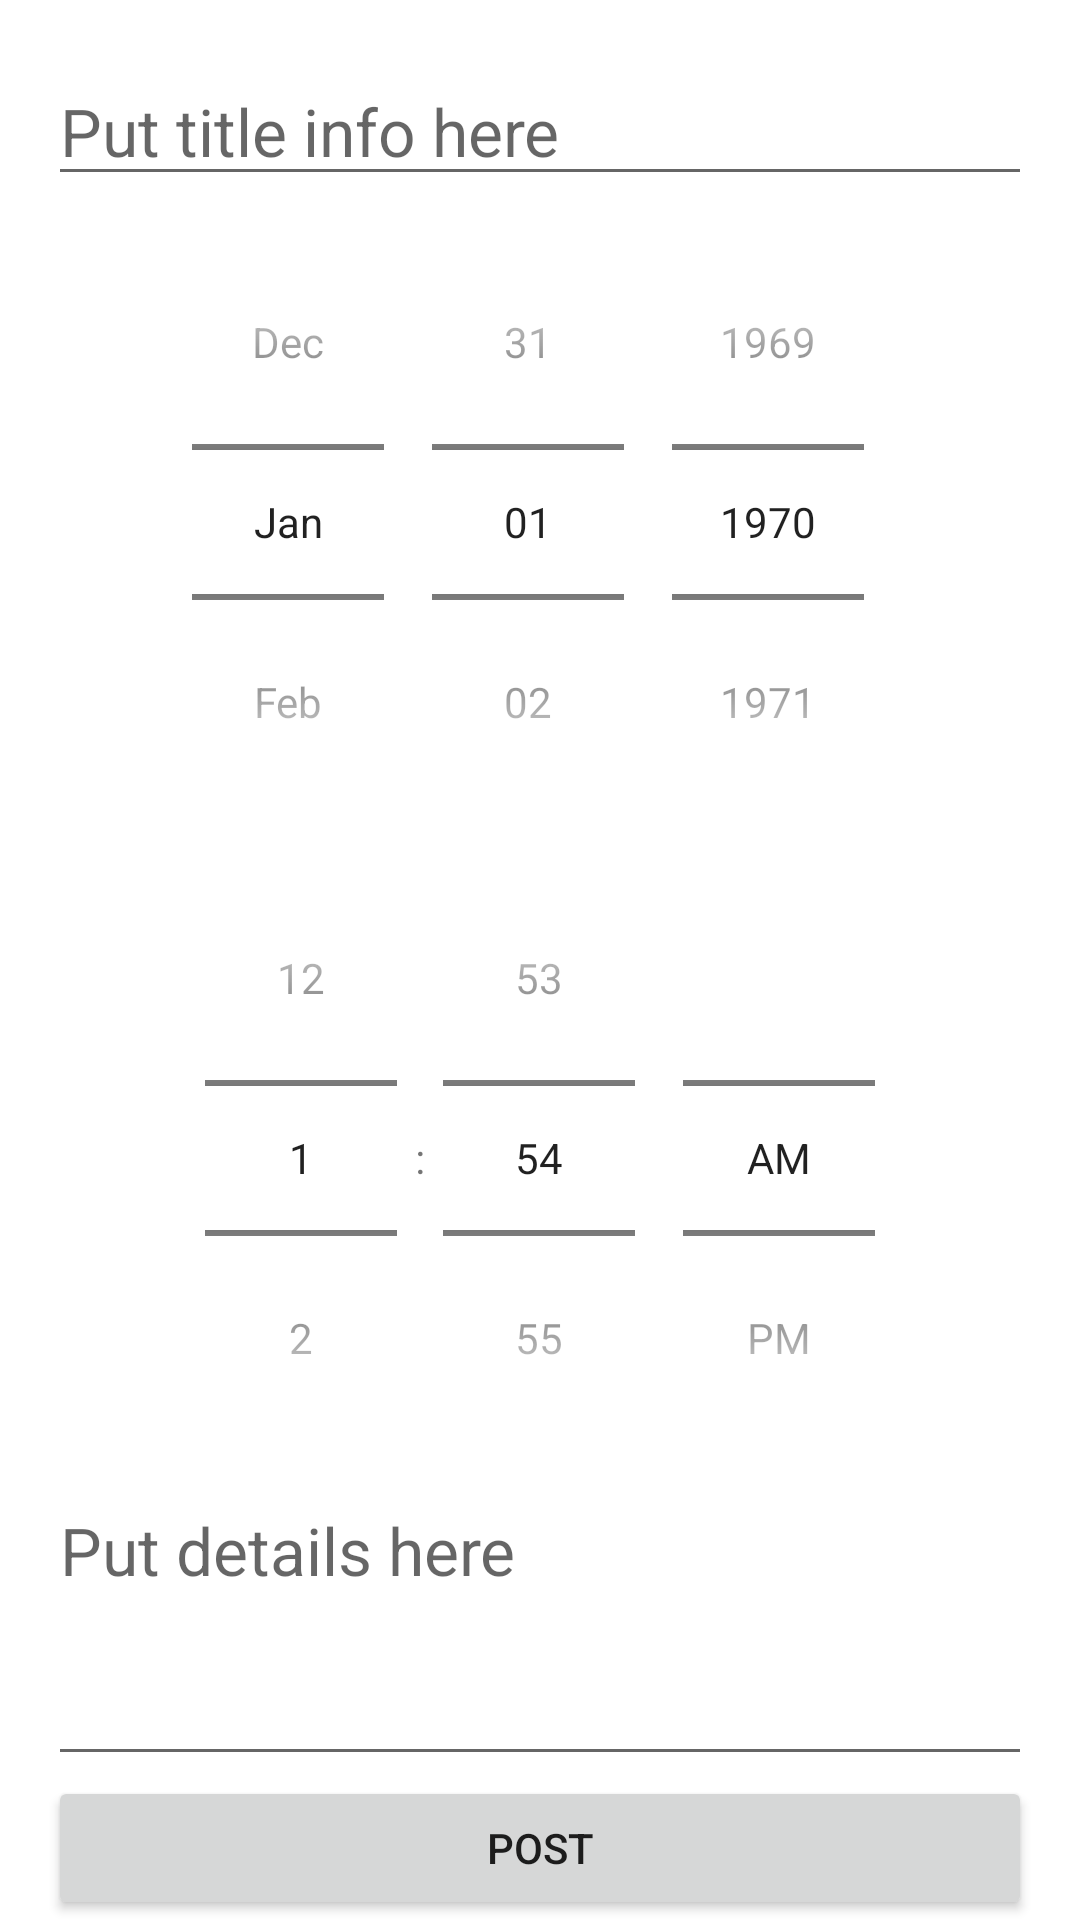

This screen was rendered from an Android layout file. Write that file and the resources it references.
<!-- AndroidManifest.xml: application theme Theme.JoinUP -->
<!-- res/layout/activity_event_detail.xml -->
<?xml version="1.0" encoding="utf-8"?>
<androidx.constraintlayout.widget.ConstraintLayout xmlns:android="http://schemas.android.com/apk/res/android"
    xmlns:app="http://schemas.android.com/apk/res-auto"
    xmlns:tools="http://schemas.android.com/tools"
    android:layout_width="match_parent"
    android:layout_height="match_parent"
    tools:context=".EventDetailActivity">



    <EditText
        android:id="@+id/titleEditTextMultiLine"
        android:layout_width="0dp"
        android:layout_height="wrap_content"
        android:layout_marginStart="16dp"
        android:layout_marginTop="16dp"
        android:layout_marginEnd="16dp"
        android:ems="10"
        android:gravity="start|top"
        android:hint="Put title info here"
        android:inputType="text"
        android:textAppearance="@style/TextAppearance.AppCompat.Large"
        app:layout_constraintBottom_toTopOf="@+id/datePicker"
        app:layout_constraintEnd_toEndOf="parent"
        app:layout_constraintHorizontal_bias="0.5"
        app:layout_constraintStart_toStartOf="parent"
        app:layout_constraintTop_toTopOf="parent" />


    <DatePicker
        android:id="@+id/datePicker"
        android:layout_width="0dp"
        android:layout_height="wrap_content"
        android:layout_marginStart="16dp"
        android:layout_marginEnd="16dp"
        android:datePickerMode="spinner"
        app:layout_constraintBottom_toTopOf="@+id/detailsEditTextMultiLine"
        app:layout_constraintEnd_toEndOf="parent"
        app:layout_constraintHorizontal_bias="0.5"
        app:layout_constraintStart_toStartOf="parent"
        app:layout_constraintTop_toBottomOf="@+id/titleEditTextMultiLine"
        android:calendarViewShown="false"/>

    <TimePicker
        android:id="@+id/timePicker"
        android:layout_width="0dp"
        android:layout_height="wrap_content"
        android:layout_marginStart="16dp"
        android:layout_marginEnd="16dp"
        app:layout_constraintTop_toBottomOf="@+id/datePicker"
        app:layout_constraintStart_toStartOf="parent"
        app:layout_constraintEnd_toEndOf="parent"
        android:gravity="start|top"
        app:layout_constraintHorizontal_bias="0.5"
        android:timePickerMode="spinner"
        app:layout_constraintBottom_toTopOf="@id/detailsEditTextMultiLine"
        />

    <EditText
        android:id="@+id/detailsEditTextMultiLine"
        android:layout_width="0dp"
        android:layout_height="100dp"
        android:layout_marginStart="16dp"
        android:layout_marginEnd="16dp"
        android:ems="10"
        android:gravity="start|top"
        android:hint="Put details here"
        android:inputType="textMultiLine"
        android:textAppearance="@style/TextAppearance.AppCompat.Large"
        app:layout_constraintBottom_toTopOf="@+id/saveButton"
        app:layout_constraintEnd_toEndOf="parent"
        app:layout_constraintHorizontal_bias="0.5"
        app:layout_constraintStart_toStartOf="parent"
        app:layout_constraintTop_toBottomOf="@+id/timePicker" />




    <Button
        android:id="@+id/saveButton"
        android:layout_width="0dp"
        android:layout_height="wrap_content"
        android:layout_marginStart="16dp"
        android:layout_marginEnd="16dp"
        android:text="post"
        app:layout_constraintBottom_toBottomOf="parent"
        app:layout_constraintEnd_toEndOf="parent"
        app:layout_constraintHorizontal_bias="0.5"
        app:layout_constraintStart_toStartOf="parent"
        app:layout_constraintTop_toBottomOf="@+id/detailsEditTextMultiLine" />


</androidx.constraintlayout.widget.ConstraintLayout>
<!-- resources referenced by this layout -->
<resources>
  <style name="Theme.JoinUP" parent="Theme.MaterialComponents.DayNight.DarkActionBar">
          
          <item name="colorPrimary">@color/purple_500</item>
          <item name="colorPrimaryVariant">@color/purple_700</item>
          <item name="colorOnPrimary">@color/white</item>
          
          <item name="colorSecondary">@color/teal_200</item>
          <item name="colorSecondaryVariant">@color/teal_700</item>
          <item name="colorOnSecondary">@color/black</item>
          
          <item name="android:statusBarColor" tools:targetApi="l">?attr/colorPrimaryVariant</item>
          
      </style>
  <!-- not gathered from this repository: default colours our renderer supplied (Android Studio template values) -->
  <color name="purple_500">#FF6200EE</color>
  <color name="purple_700">#FF3700B3</color>
  <color name="teal_200">#FF03DAC5</color>
  <color name="teal_700">#FF018786</color>
  <color name="black">#FF000000</color>
  <color name="white">#FFFFFFFF</color>
</resources>
